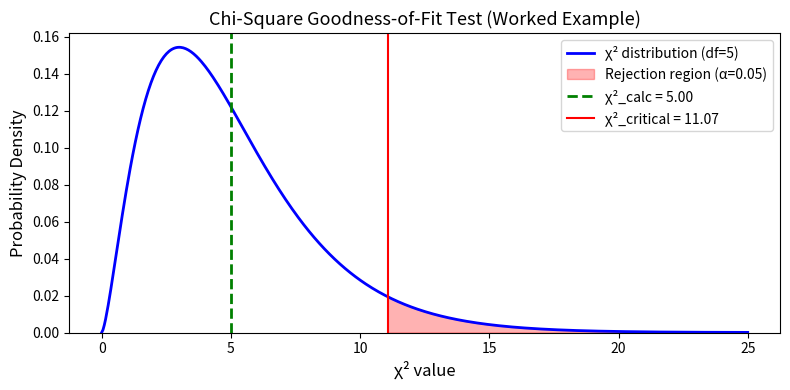

Recreate this plot in Python. (Note: this script raises an exception after producing the figure.)
"""
Chi-Square Goodness-of-Fit Test — Bonus Python Script
=====================================================
This script demonstrates the chi-square goodness-of-fit test using the same
examples from the Excel lecture notes. It walks through each step so you can
see how to perform the test in Python.

Required packages: numpy, scipy, matplotlib
"""

import numpy as np
from scipy import stats
import matplotlib.pyplot as plt

# ============================================================
# WORKED EXAMPLE: Is a Die Fair?
# ============================================================
print("=" * 65)
print("WORKED EXAMPLE: Is a Die Fair?")
print("=" * 65)

# Step 1: State the hypotheses
print("\nStep 1: State the Hypotheses")
print("  H₀: The die is fair (each face has probability 1/6).")
print("  H₁: The die is NOT fair.")

# Step 2: Set up the data
print("\nStep 2: Set Up the Data")
observed = np.array([25, 17, 15, 23, 24, 16])  # counts for faces 1-6
n = observed.sum()  # total rolls
print(f"  Total rolls: n = {n}")

# Under H₀, each face has probability 1/6
expected = np.array([n / 6] * 6)

print(f"\n  {'Face':<8} {'Observed':<12} {'Expected':<12} {'(O-E)²/E':<12}")
print(f"  {'-'*44}")
for i in range(6):
    contrib = (observed[i] - expected[i])**2 / expected[i]
    print(f"  {i+1:<8} {observed[i]:<12} {expected[i]:<12.2f} {contrib:<12.4f}")

# Step 3: Calculate the test statistic
chi2_components = (observed - expected)**2 / expected
chi2_stat = chi2_components.sum()
print(f"\nStep 3: Test Statistic")
print(f"  χ² = Σ (O - E)² / E = {chi2_stat:.4f}")

# Step 4: Degrees of freedom
k = len(observed)  # number of categories
df = k - 1
print(f"\nStep 4: Degrees of Freedom")
print(f"  df = k - 1 = {k} - 1 = {df}")

# Step 5: Critical value and p-value
alpha = 0.05
chi2_critical = stats.chi2.ppf(1 - alpha, df)
p_value = 1 - stats.chi2.cdf(chi2_stat, df)
print(f"\nStep 5: Critical Value")
print(f"  At α = {alpha} with df = {df}: χ²_critical = {chi2_critical:.3f}")
print(f"  p-value = {p_value:.4f}")

# Step 6: Decision
print(f"\nStep 6: Decision")
print(f"  χ²_calc = {chi2_stat:.4f}  vs  χ²_critical = {chi2_critical:.3f}")
if chi2_stat > chi2_critical:
    print("  Since χ²_calc > χ²_critical, we REJECT H₀.")
else:
    print("  Since χ²_calc < χ²_critical, we FAIL TO REJECT H₀.")

# Step 7: Conclusion
print(f"\nStep 7: Conclusion")
print("  At the 0.05 significance level, there is not sufficient evidence")
print("  to conclude that the die is unfair.")

# Quick verification using scipy's built-in function
print("\n--- Verification with scipy.stats.chisquare() ---")
stat, pval = stats.chisquare(f_obs=observed, f_exp=expected)
print(f"  χ² = {stat:.4f},  p-value = {pval:.4f}")

# ============================================================
# PRACTICE QUESTION 1: M&M Color Distribution
# ============================================================
print("\n\n" + "=" * 65)
print("PRACTICE QUESTION 1: M&M Color Distribution")
print("=" * 65)

observed_mm = np.array([50, 35, 44, 30, 25, 16])
colors = ["Red", "Orange", "Yellow", "Green", "Blue", "Brown"]
proportions = np.array([0.20, 0.20, 0.20, 0.15, 0.15, 0.10])
n_mm = observed_mm.sum()
expected_mm = proportions * n_mm

print(f"\n  n = {n_mm}")
print(f"\n  {'Color':<10} {'Observed':<12} {'Expected':<12} {'(O-E)²/E':<12}")
print(f"  {'-'*46}")
for i in range(len(colors)):
    contrib = (observed_mm[i] - expected_mm[i])**2 / expected_mm[i]
    print(f"  {colors[i]:<10} {observed_mm[i]:<12} {expected_mm[i]:<12.1f} {contrib:<12.4f}")

chi2_mm = np.sum((observed_mm - expected_mm)**2 / expected_mm)
df_mm = len(colors) - 1
crit_mm = stats.chi2.ppf(1 - 0.05, df_mm)
p_mm = 1 - stats.chi2.cdf(chi2_mm, df_mm)

print(f"\n  χ² = {chi2_mm:.4f}")
print(f"  df = {df_mm}")
print(f"  χ²_critical (α=0.05) = {crit_mm:.3f}")
print(f"  p-value = {p_mm:.4f}")
print(f"\n  Decision: {'REJECT H₀' if chi2_mm > crit_mm else 'FAIL TO REJECT H₀'}")

# ============================================================
# PRACTICE QUESTION 2: Customer Arrival Patterns
# ============================================================
print("\n\n" + "=" * 65)
print("PRACTICE QUESTION 2: Customer Arrival Patterns")
print("=" * 65)

observed_cust = np.array([120, 90, 95, 85, 110])
days = ["Monday", "Tuesday", "Wednesday", "Thursday", "Friday"]
n_cust = observed_cust.sum()
expected_cust = np.array([n_cust / 5] * 5)

print(f"\n  n = {n_cust}")
print(f"\n  {'Day':<14} {'Observed':<12} {'Expected':<12} {'(O-E)²/E':<12}")
print(f"  {'-'*50}")
for i in range(len(days)):
    contrib = (observed_cust[i] - expected_cust[i])**2 / expected_cust[i]
    print(f"  {days[i]:<14} {observed_cust[i]:<12} {expected_cust[i]:<12.1f} {contrib:<12.4f}")

chi2_cust = np.sum((observed_cust - expected_cust)**2 / expected_cust)
df_cust = len(days) - 1
alpha_cust = 0.10
crit_cust = stats.chi2.ppf(1 - alpha_cust, df_cust)
p_cust = 1 - stats.chi2.cdf(chi2_cust, df_cust)

print(f"\n  χ² = {chi2_cust:.4f}")
print(f"  df = {df_cust}")
print(f"  χ²_critical (α=0.10) = {crit_cust:.3f}")
print(f"  p-value = {p_cust:.4f}")
print(f"\n  Decision: {'REJECT H₀' if chi2_cust > crit_cust else 'FAIL TO REJECT H₀'}")

# ============================================================
# VISUALIZATION: Chi-Square Distribution
# ============================================================
# This plot shows the chi-square distribution with the rejection region
# shaded, for the worked example (df=5, α=0.05).

x = np.linspace(0, 25, 500)
y = stats.chi2.pdf(x, df=5)

fig, ax = plt.subplots(figsize=(8, 4))
ax.plot(x, y, 'b-', linewidth=2, label='χ² distribution (df=5)')

# Shade rejection region
x_reject = np.linspace(chi2_critical, 25, 300)
y_reject = stats.chi2.pdf(x_reject, df=5)
ax.fill_between(x_reject, y_reject, alpha=0.3, color='red', label=f'Rejection region (α=0.05)')

# Mark the test statistic
ax.axvline(chi2_stat, color='green', linestyle='--', linewidth=2,
           label=f'χ²_calc = {chi2_stat:.2f}')
ax.axvline(chi2_critical, color='red', linestyle='-', linewidth=1.5,
           label=f'χ²_critical = {chi2_critical:.2f}')

ax.set_xlabel('χ² value', fontsize=12)
ax.set_ylabel('Probability Density', fontsize=12)
ax.set_title('Chi-Square Goodness-of-Fit Test (Worked Example)', fontsize=13)
ax.legend(fontsize=10)
ax.set_ylim(bottom=0)
plt.tight_layout()
plt.savefig('/home/claude/chi_square_gof_plot.png', dpi=150)
plt.close()
print("\n\nPlot saved: chi_square_gof_plot.png")
